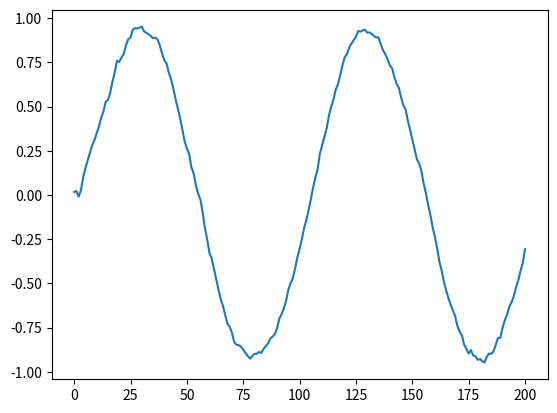

Write Python code to recreate this figure.

# # # Kalman filter

#______________________________________#

# # Libraries

import numpy as np
import matplotlib.pyplot as plt

#______________________________________#

# # Creating the noisy signal

x_axis = np.linspace(0, 2*(np.pi), 201)
dt = 1/(len(x_axis) - 1)

f = np.sin(2*x_axis)
fdot = 2*np.cos(2*x_axis)

sigma1, mu1, sigma2, mu2 = 0.1, 0, 0.7, 0
noise1 = sigma1*np.random.randn(201) + mu1
noise2 = sigma1*np.random.randn(201) + mu2

a = f + noise1
b = fdot + noise2

# z is the state-space vector for the variable
z = []
for i in range(0,len(a)):
    z = z + [[b[i], a[i]]]
z = np.asarray(z)

#______________________________________#

# # Setting up the matrices

phi = np.asarray([[np.cos(dt), -np.sin(dt)], [np.sin(dt), np.cos(dt)]])
H = np.asarray([[1, 0], [0, 1]])

R = (sigma2**2)*np.asarray([[1, 0], [0, 1]])
Q = (sigma1**2)*(np.asarray([[1, 0], [0, 1]]))

# Initial guesses 

x_0 = np.asarray([1, 0])
p_0 = np.asarray([[1, 0], [0, 1]])

#______________________________________#

# # Doing the iterative procedure

x, _x,_P, P = [], [x_0], [p_0], []
for i in range(0,len(x_axis)):
    K = _P[i]*(np.transpose(H))*(np.linalg.inv(H*_P[i]*np.transpose(H) + R))
    x = x + [_x[i] + K.dot(z[i] - H.dot(_x[i]))]
    P = P + [(np.eye(2) - K*H)*_P[i]]
    _x = _x + [phi.dot(x[i])]
    _P = _P + [phi*P[i]*np.transpose(phi) + Q]
    
#______________________________________#

# # Plotting the results
    
c, d = [],[]
for i in range(0,len(x_axis)):
    c = c + [x[i][1]]
    d = d + [x[i][0]]

#plt.plot(a)
#plt.plot(b)
plt.plot(c)
#plt.plot(d)
plt.show()
    
#______________________________________#

# [redacted]

# If model noise is big, Kalman filter will favour the sensor data in the output
# If the sensor data is big, the Kalman filter will favour the model that's embedded in it

# Q: as sampling time increases, model noise increases




